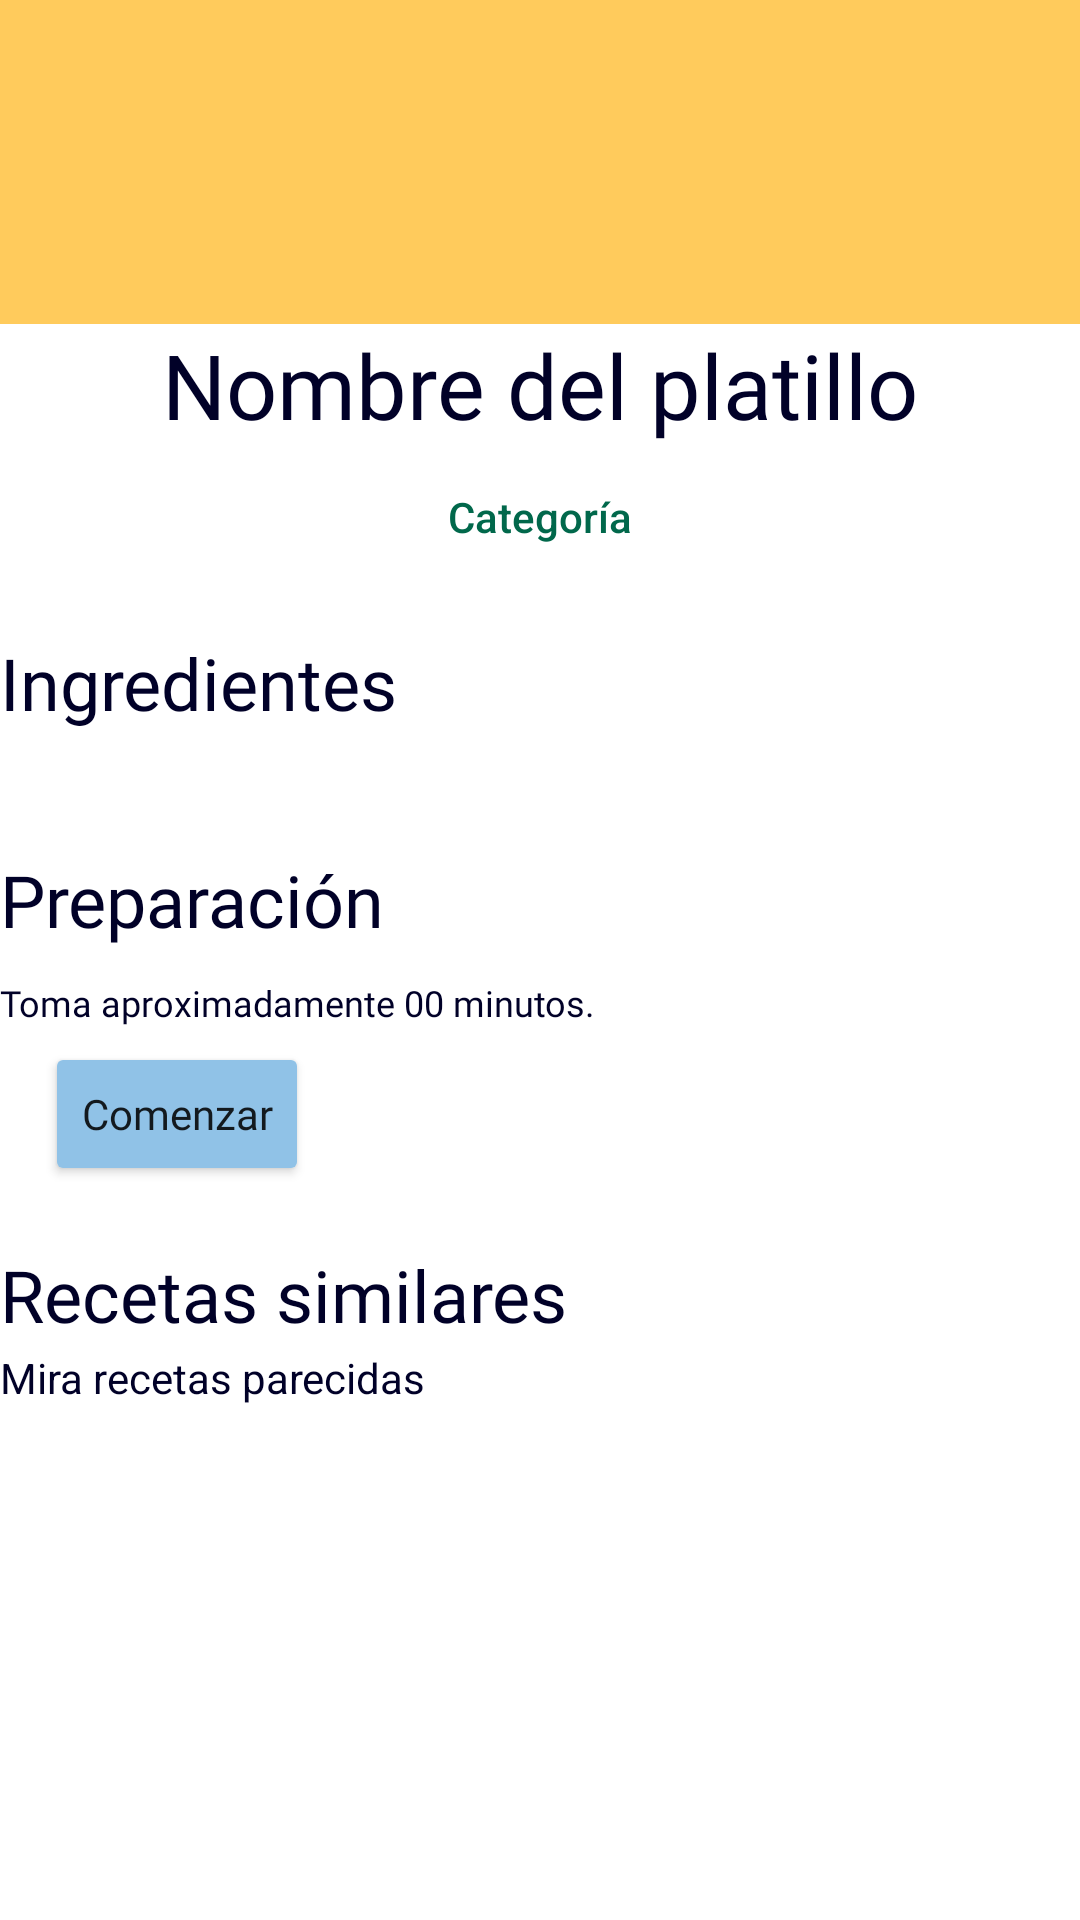

Reconstruct the res/layout file that produces this screen, plus the resources it refers to.
<!-- AndroidManifest.xml: application theme Theme.Provechito -->
<!-- res/layout/fragment_recipe_detail.xml -->
<?xml version="1.0" encoding="utf-8"?>
<ScrollView xmlns:android="http://schemas.android.com/apk/res/android"
    xmlns:app="http://schemas.android.com/apk/res-auto"
    xmlns:tools="http://schemas.android.com/tools"
    android:layout_width="match_parent"
    android:layout_height="match_parent"
    tools:context=".views.RecipeDetailFragment">

    <LinearLayout
        android:layout_width="match_parent"
        android:layout_height="match_parent"
        android:orientation="vertical"
        app:layout_constraintBottom_toBottomOf="parent"
        app:layout_constraintEnd_toEndOf="parent"
        app:layout_constraintStart_toStartOf="parent"
        app:layout_constraintTop_toTopOf="parent">

        <ImageView
            android:id="@+id/imageView3"
            android:layout_width="match_parent"
            android:layout_height="108dp"
            android:background="@color/yellow" />

        <TextView
            android:id="@+id/tvRecipe"
            android:layout_width="match_parent"
            android:layout_height="wrap_content"
            android:text="Nombre del platillo"
            android:textAlignment="center"
            android:textAppearance="@style/H1" />

        <Button
            android:id="@+id/btnCategory"
            style="?android:attr/borderlessButtonStyle"
            android:layout_width="wrap_content"
            android:layout_height="wrap_content"
            android:layout_gravity="center"
            android:backgroundTint="#0001684B"
            android:text="Categoría"
            android:textAlignment="center"
            android:textAllCaps="false"
            android:textColor="@color/green"
            app:iconTint="#FFFFFF" />

        <TextView
            android:id="@+id/textView15"
            android:layout_width="match_parent"
            android:layout_height="wrap_content"
            android:layout_marginTop="15dp"
            android:text="Ingredientes"
            android:textAppearance="@style/H2" />

        <androidx.recyclerview.widget.RecyclerView
            android:id="@+id/rvIngredientsRecipe"
            android:layout_width="match_parent"
            android:layout_height="wrap_content" />

        <TextView
            android:id="@+id/textView38"
            android:layout_width="match_parent"
            android:layout_height="wrap_content"
            android:layout_marginTop="40dp"
            android:text="Preparación"
            android:textAppearance="@style/H2"
            android:textColor="@color/dark_blue" />

        <TextView
            android:id="@+id/textView39"
            android:layout_width="match_parent"
            android:layout_height="wrap_content"
            android:layout_marginTop="10dp"
            android:text="Toma aproximadamente 00 minutos."
            android:textAppearance="@style/SmallText"
            android:textColor="@color/dark_blue" />

        <Button
            android:id="@+id/btnBegin"
            android:layout_width="wrap_content"
            android:layout_height="wrap_content"
            android:layout_marginLeft="15dp"
            android:layout_marginTop="5dp"
            android:backgroundTint="@color/blue"
            android:fontFamily="@font/poppins_medium"
            android:text="Comenzar"
            android:textAllCaps="false" />

        <TextView
            android:id="@+id/textView40"
            android:layout_width="match_parent"
            android:layout_height="wrap_content"
            android:layout_marginTop="20dp"
            android:text="Recetas similares"
            android:textAppearance="@style/H2" />

        <TextView
            android:id="@+id/textView41"
            android:layout_width="match_parent"
            android:layout_height="wrap_content"
            android:layout_marginTop="2dp"
            android:text="Mira recetas parecidas"
            android:textColor="@color/dark_blue" />

        <androidx.recyclerview.widget.RecyclerView
            android:id="@+id/rvSimilares"
            android:layout_width="match_parent"
            android:layout_height="match_parent"
            android:paddingTop="5dp" />
    </LinearLayout>
</ScrollView>
<!-- resources referenced by this layout -->
<resources>
  <color name="blue">#FF90C2E7</color>
  <color name="dark_blue">#FF010128</color>
  <color name="green">#FF01684B</color>
  <color name="yellow">#FFFFCB5C</color>
  <style name="H1" parent="Widget.AppCompat.TextView">
          <item name="android:fontFamily">@font/poppins</item>
          <item name="android:textSize">30sp</item>
          <item name="android:textColor">?attr/colorOnPrimary</item>
      </style>
  <style name="H2" parent="Widget.AppCompat.TextView">
          <item name="android:fontFamily">@font/poppins</item>
          <item name="android:textSize">24sp</item>
          <item name="android:textColor">?attr/colorOnPrimary</item>
      </style>
  <style name="SmallText" parent="Widget.AppCompat.TextView">
          <item name="android:fontFamily">@font/poppins_light</item>
          <item name="android:textSize">12sp</item>
          <item name="android:textColor">?attr/colorOnPrimary</item>
      </style>
  <style name="Theme.Provechito" parent="Theme.MaterialComponents.DayNight.NoActionBar">
          
          <item name="colorPrimary">@color/green</item>
          <item name="colorPrimaryVariant">@color/yellow</item>
          <item name="colorOnPrimary">@color/dark_blue</item>
          
          <item name="colorSecondary">@color/blue</item>
          <item name="colorSecondaryVariant">@color/pink</item>
          <item name="colorOnSecondary">@color/mid_white</item>
          
          <item name="android:statusBarColor" tools:targetApi="l">@color/mid_white</item>
          
      </style>
  <color name="pink">#FFFFADBB</color>
  <color name="mid_white">#FFF0F1F2</color>
</resources>
